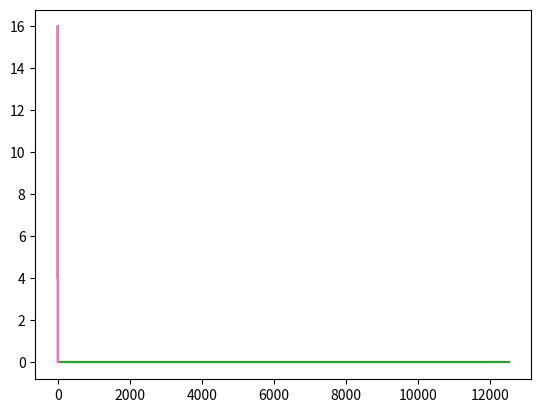

Here is the Python script that generated this plot:
#!/usr/bin/env python3
# -*- coding: utf-8 -*-
"""
Created on Mon Nov 14 13:29:27 2022

@author: jschnitt
"""

import numpy as np
import matplotlib.pyplot as plt
Nt = 202
Nth = 41
Nph = 30
m1 = 0.75
m2 = 0.25
M = m1+m2
R = 100
Torb = 2.*np.pi*np.sqrt(R**3./M)
Omg = 2.*np.pi/Torb
dt = 2.*Torb/(Nt)
tt = np.zeros(Nt)
for it in range(Nt):
  tt[it]=it*dt
X1 = np.zeros((Nt,3))
X2 = np.zeros((Nt,3))
V1 = np.zeros((Nt,3))
V2 = np.zeros((Nt,3))
Mij = np.zeros((Nt,3,3))
hij_thph = np.zeros((Nt,Nth,Nph,3,3))
htp_thph = np.zeros((Nt,Nth,Nph,2,2))
dhtp_thph = np.zeros((Nt,Nth,Nph,2,2))
hP_thph = np.zeros((Nth,Nph))
hX_thph = np.zeros((Nth,Nph))
PP_thph = np.zeros((Nth,Nph))
PX_thph = np.zeros((Nth,Nph))
Dij = np.zeros((3,3))
for i in range(3):
  Dij[i,i]=1.

dz = 2./(Nth-1)
cth = np.arange(-1,1,dz)
cth = np.append(cth,1.0)
th = np.arccos(cth)
sth = np.sin(th)
dph = 2.*np.pi/Nph
pp = np.arange(0,2.*np.pi,dph)
ni_thph = np.zeros((Nth,Nph,3))
Lthi_thph = np.zeros((Nth,Nph,3))
Lphi_thph = np.zeros((Nth,Nph,3))
Pij_thph = np.zeros((Nth,Nph,3,3))
Lamijkl_thph = np.zeros((Nth,Nph,3,3,3,3))

#Calculate the Lambda projection tensor over the sphere of (z,phi)
for ith in range(Nth):
  for iph in range(Nph):
    ni_thph[ith,iph,:]=[sth[ith]*np.cos(pp[iph]),sth[ith]*np.sin(pp[iph]),cth[ith]]
    Lthi_thph[ith,iph,:]=[cth[ith]*np.cos(pp[iph]),cth[ith]*np.sin(pp[iph]),-sth[ith]]
    Lphi_thph[ith,iph,:]=[-np.sin(pp[iph]),np.cos(pp[iph]),0]
    for i in range(3):
      for j in range(3):
        Pij_thph[ith,iph,i,j]=Dij[i,j]-ni_thph[ith,iph,i]*ni_thph[ith,iph,j]
    for i in range(3):
      for j in range(3):
        for k in range(3):
          for l in range(3):
            Lamijkl_thph[ith,iph,i,j,k,l]=Pij_thph[ith,iph,i,k]*Pij_thph[ith,iph,j,l]-0.5*Pij_thph[ith,iph,i,j]*Pij_thph[ith,iph,k,l]

#Calculate the mass quadrupole tensor and its derivatives            
dMij = Mij
ddMij = Mij
dddMij = Mij
dhij_thph = hij_thph
for it in range(Nt):
  ph = Omg*tt[it]
  X1[it,:]=R*m2/M*np.array([np.cos(ph),np.sin(ph),0])
  V1[it,:]=R*m2/M*Omg*np.array([-np.sin(ph),np.cos(ph),0])
  X2[it,:]=-R*m1/M*np.array([np.cos(ph),np.sin(ph),0])
  V2[it,:]=-R*m1/M*Omg*np.array([-np.sin(ph),np.cos(ph),0])
  for i in range(3):
    for j in range(3):
      Mij[it,i,j]=m1*X1[it,i]*X1[it,j]+m2*X2[it,i]*X2[it,j]

for i in range(3):
  for j in range(3):
    dMij[:,i,j]=np.gradient(Mij[:,i,j],tt,edge_order=2)
    ddMij[:,i,j]=np.gradient(dMij[:,i,j],tt,edge_order=2)
    dddMij[:,i,j]=np.gradient(ddMij[:,i,j],tt,edge_order=2)
#Calculate the wave tensor by contracting the projection tensor with the multipole expansion
for ith in range(Nth):
  for iph in range(Nph):
    for i in range(3):
      for j in range(3):
        for k in range(3):
          for l in range(3):
            hij_thph[:,ith,iph,i,j] += Lamijkl_thph[ith,iph,i,j,k,l]*ddMij[:,k,l]
            dhij_thph[:,ith,iph,i,j] += Lamijkl_thph[ith,iph,i,j,k,l]*dddMij[:,k,l]

#Now project the h_ij wave tensor onto the h_{\hat{theta} \hat{phi}} basis
for ith in range(Nth):
  for iph in range(Nph):
    for i in range(3):
      for j in range(3):
        htp_thph[:,ith,iph,0,0] += Lthi_thph[ith,iph,i]*Lthi_thph[ith,iph,j]*hij_thph[:,ith,iph,i,j]
        htp_thph[:,ith,iph,1,0] += Lphi_thph[ith,iph,i]*Lthi_thph[ith,iph,j]*hij_thph[:,ith,iph,i,j]
        htp_thph[:,ith,iph,0,1] += Lthi_thph[ith,iph,i]*Lphi_thph[ith,iph,j]*hij_thph[:,ith,iph,i,j]
        htp_thph[:,ith,iph,1,1] += Lphi_thph[ith,iph,i]*Lphi_thph[ith,iph,j]*hij_thph[:,ith,iph,i,j]
        dhtp_thph[:,ith,iph,0,0] += Lthi_thph[ith,iph,i]*Lthi_thph[ith,iph,j]*dhij_thph[:,ith,iph,i,j]
        dhtp_thph[:,ith,iph,1,0] += Lphi_thph[ith,iph,i]*Lthi_thph[ith,iph,j]*dhij_thph[:,ith,iph,i,j]
        dhtp_thph[:,ith,iph,0,1] += Lthi_thph[ith,iph,i]*Lphi_thph[ith,iph,j]*dhij_thph[:,ith,iph,i,j]
        dhtp_thph[:,ith,iph,1,1] += Lphi_thph[ith,iph,i]*Lphi_thph[ith,iph,j]*dhij_thph[:,ith,iph,i,j]
#by only including middle segment, reduce edge effects of np.gradient
    PP_thph[ith,iph] = np.mean(htp_thph[(tt>=0.5*Torb)&(tt<1.5*Torb),ith,iph,0,0]**2)
    PX_thph[ith,iph] = np.mean(htp_thph[(tt>=0.5*Torb)&(tt<1.5*Torb),ith,iph,0,1]**2)


plt.plot(tt,dddMij[:,0,0])
plt.plot(tt,dddMij[:,0,1])
plt.plot(tt,dhij_thph[:,0,0,0,1])
#plt.plot(tt,hij_thph[:,20,0,1,1])
#plt.plot(tt,ddMij[:,0,1])
#plt.plot(tt,ddMij[:,2,2])
plt.show()

plt.plot(th,PP_thph[:,0])
plt.plot(th,PX_thph[:,0])
plt.show()
plt.plot(th,4.*(1.+np.cos(th)**2)**2)
plt.plot(th,16.*np.cos(th)**2)
plt.show()

plt.plot(pp,PP_thph[10,:])
plt.plot(pp,PX_thph[10,:])
plt.show()

#Ptot_thph is the total radiated power as a function of theta and phi, averaged over a single orbit (should have no phi dependence)

Ptot_thph = PP_thph+PX_thph